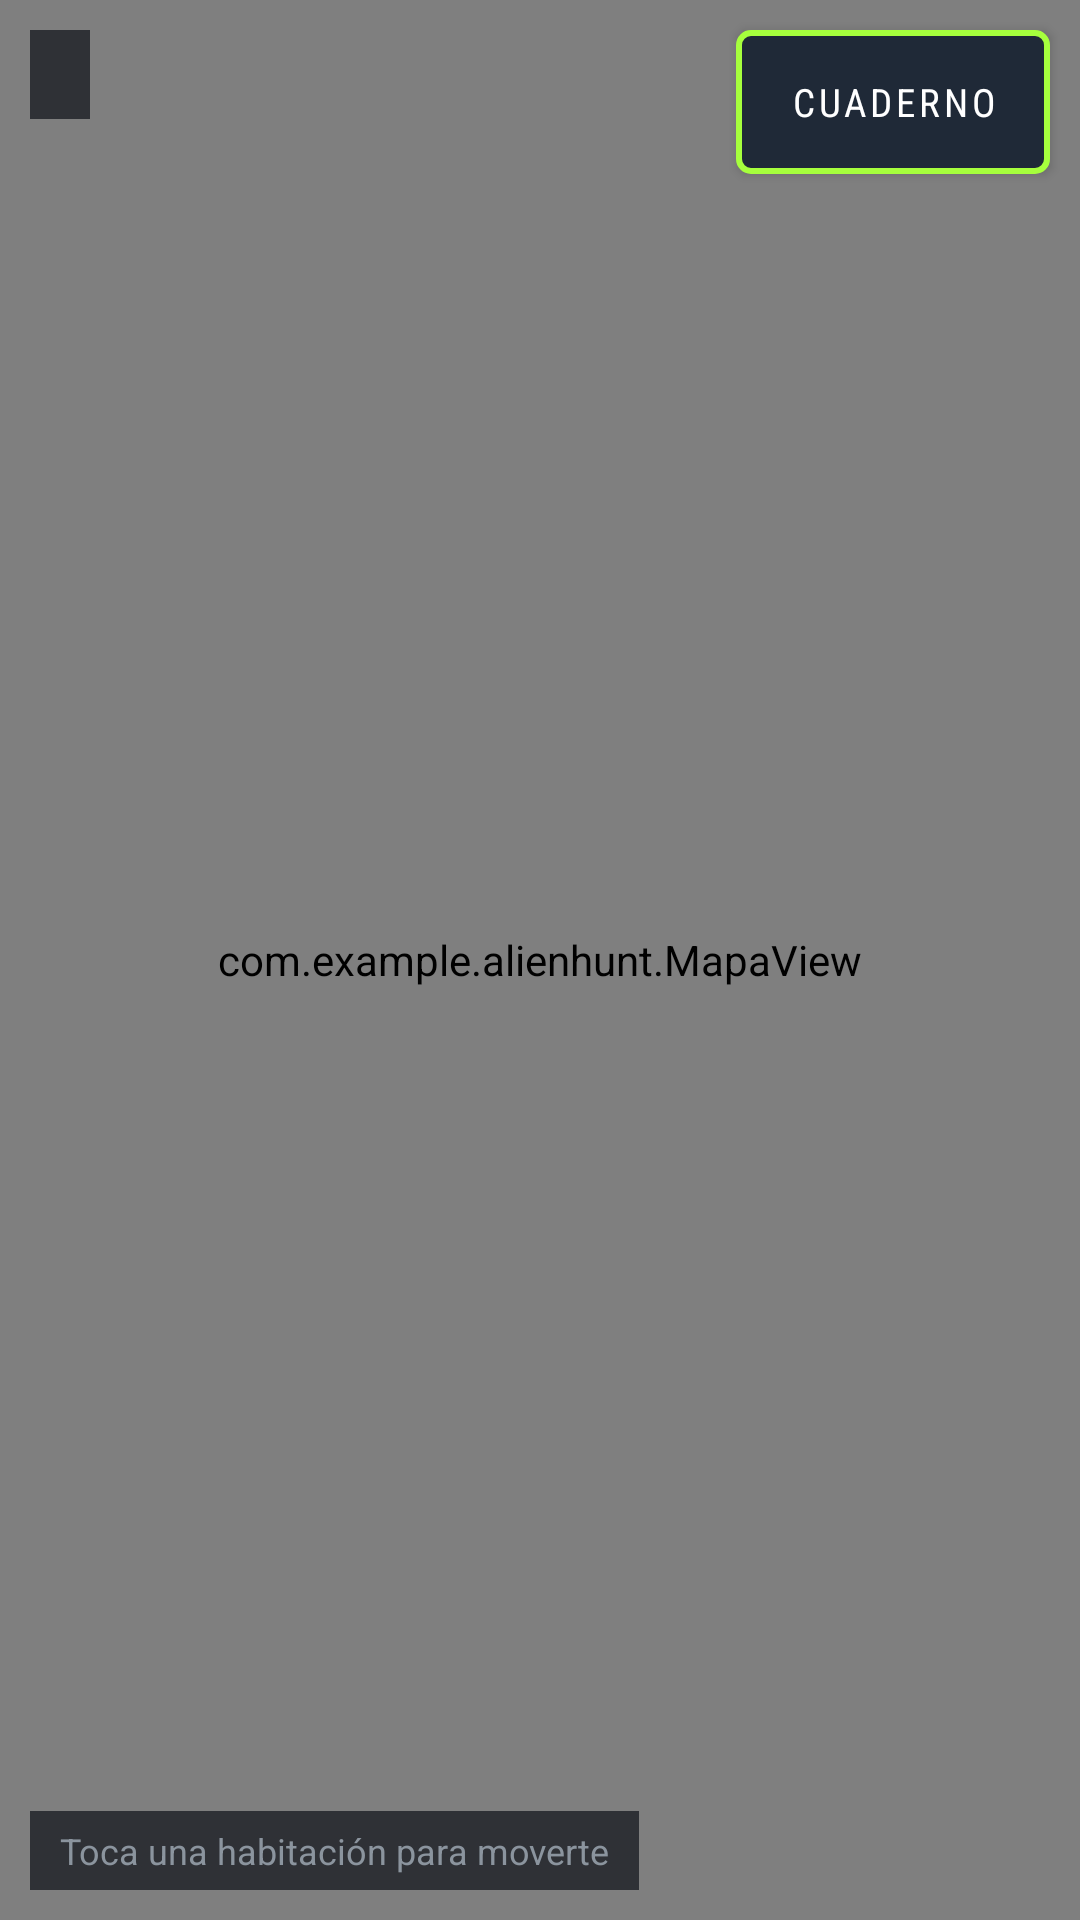

This screen was rendered from an Android layout file. Write that file and the resources it references.
<!-- AndroidManifest.xml: application theme Theme.AlienHunt -->
<!-- res/layout/activity_mapa.xml -->
<?xml version="1.0" encoding="utf-8"?>
<FrameLayout xmlns:android="http://schemas.android.com/apk/res/android"
    android:layout_width="match_parent"
    android:layout_height="match_parent"
    android:background="@color/black">

    
    <com.example.alienhunt.MapaView
        android:id="@+id/mapaView"
        android:layout_width="match_parent"
        android:layout_height="match_parent" />

    
    <FrameLayout
        android:id="@+id/main"
        android:layout_width="match_parent"
        android:layout_height="match_parent"
        android:clipToPadding="false"
        android:padding="10dp">

        <TextView
            android:id="@+id/txtHud"
            android:layout_width="wrap_content"
            android:layout_height="wrap_content"
            android:layout_gravity="top|start"
            android:background="#B30D1117"
            android:fontFamily="sans-serif-condensed"
            android:letterSpacing="0.05"
            android:paddingStart="10dp"
            android:paddingTop="6dp"
            android:paddingEnd="10dp"
            android:paddingBottom="6dp"
            android:textColor="@color/text"
            android:textSize="13sp" />

        <androidx.appcompat.widget.AppCompatButton
            android:id="@+id/btnCuaderno"
            style="@style/Widget.AppCompat.Button"
            android:layout_width="wrap_content"
            android:layout_height="wrap_content"
            android:layout_gravity="top|end"
            android:background="@drawable/bg_button"
            android:fontFamily="sans-serif-condensed"
            android:letterSpacing="0.1"
            android:paddingStart="18dp"
            android:paddingTop="8dp"
            android:paddingEnd="18dp"
            android:paddingBottom="8dp"
            android:text="@string/btn_cuaderno"
            android:textColor="@color/text"
            android:textSize="13sp" />

        <TextView
            android:id="@+id/txtAyuda"
            android:layout_width="wrap_content"
            android:layout_height="wrap_content"
            android:layout_gravity="bottom|start"
            android:background="#B30D1117"
            android:paddingStart="10dp"
            android:paddingTop="5dp"
            android:paddingEnd="10dp"
            android:paddingBottom="5dp"
            android:text="@string/mapa_ayuda"
            android:textColor="@color/text_dim"
            android:textSize="12sp" />

        
        <LinearLayout
            android:layout_width="wrap_content"
            android:layout_height="wrap_content"
            android:layout_gravity="bottom|end"
            android:gravity="end"
            android:orientation="vertical">

            <androidx.appcompat.widget.AppCompatButton
                android:id="@+id/btnReportar"
                style="@style/Widget.AppCompat.Button"
                android:layout_width="wrap_content"
                android:layout_height="wrap_content"
                android:layout_marginTop="8dp"
                android:background="@drawable/bg_button"
                android:fontFamily="sans-serif-condensed"
                android:letterSpacing="0.1"
                android:paddingStart="18dp"
                android:paddingTop="8dp"
                android:paddingEnd="18dp"
                android:paddingBottom="8dp"
                android:text="@string/btn_reportar"
                android:textColor="#FF5252"
                android:textSize="14sp"
                android:visibility="gone" />

            <androidx.appcompat.widget.AppCompatButton
                android:id="@+id/btnEmergencia"
                style="@style/Widget.AppCompat.Button"
                android:layout_width="wrap_content"
                android:layout_height="wrap_content"
                android:layout_marginTop="8dp"
                android:background="@drawable/bg_button"
                android:fontFamily="sans-serif-condensed"
                android:letterSpacing="0.1"
                android:paddingStart="18dp"
                android:paddingTop="8dp"
                android:paddingEnd="18dp"
                android:paddingBottom="8dp"
                android:text="@string/btn_emergencia"
                android:textColor="#FFB74D"
                android:textSize="14sp"
                android:visibility="gone" />

            <androidx.appcompat.widget.AppCompatButton
                android:id="@+id/btnHablar"
                style="@style/Widget.AppCompat.Button"
                android:layout_width="wrap_content"
                android:layout_height="wrap_content"
                android:layout_marginTop="8dp"
                android:background="@drawable/bg_button"
                android:fontFamily="sans-serif-condensed"
                android:letterSpacing="0.1"
                android:paddingStart="18dp"
                android:paddingTop="8dp"
                android:paddingEnd="18dp"
                android:paddingBottom="8dp"
                android:text="@string/btn_hablar"
                android:textColor="@color/acid"
                android:textSize="14sp"
                android:visibility="gone" />
        </LinearLayout>

        
        <LinearLayout
            android:id="@+id/panelReunion"
            android:layout_width="match_parent"
            android:layout_height="match_parent"
            android:background="#F20D1117"
            android:orientation="horizontal"
            android:padding="12dp"
            android:visibility="gone">

            <LinearLayout
                android:layout_width="0dp"
                android:layout_height="match_parent"
                android:layout_weight="1"
                android:orientation="vertical">

                <TextView
                    android:layout_width="wrap_content"
                    android:layout_height="wrap_content"
                    android:fontFamily="sans-serif-condensed"
                    android:letterSpacing="0.1"
                    android:text="@string/reunion_titulo"
                    android:textColor="@color/acid"
                    android:textSize="20sp"
                    android:textStyle="bold" />

                <ScrollView
                    android:id="@+id/scrollRegistro"
                    android:layout_width="match_parent"
                    android:layout_height="0dp"
                    android:layout_marginTop="8dp"
                    android:layout_weight="1"
                    android:background="#661F2937"
                    android:padding="10dp">

                    <TextView
                        android:id="@+id/txtRegistro"
                        android:layout_width="match_parent"
                        android:layout_height="wrap_content"
                        android:lineSpacingExtra="3dp"
                        android:textColor="@color/text"
                        android:textSize="13sp" />
                </ScrollView>
            </LinearLayout>

            <LinearLayout
                android:layout_width="0dp"
                android:layout_height="match_parent"
                android:layout_marginStart="12dp"
                android:layout_weight="1"
                android:orientation="vertical">

                <TextView
                    android:layout_width="wrap_content"
                    android:layout_height="wrap_content"
                    android:text="@string/reunion_jugadores"
                    android:textColor="@color/text_dim"
                    android:textSize="12sp" />

                <ScrollView
                    android:layout_width="match_parent"
                    android:layout_height="0dp"
                    android:layout_marginTop="6dp"
                    android:layout_weight="1">

                    <LinearLayout
                        android:id="@+id/listaJugadores"
                        android:layout_width="match_parent"
                        android:layout_height="wrap_content"
                        android:orientation="vertical" />
                </ScrollView>

                <LinearLayout
                    android:layout_width="match_parent"
                    android:layout_height="wrap_content"
                    android:layout_marginTop="8dp"
                    android:orientation="horizontal">

                    <androidx.appcompat.widget.AppCompatButton
                        android:id="@+id/btnCuadernoReunion"
                        style="@style/Widget.AppCompat.Button"
                        android:layout_width="0dp"
                        android:layout_height="wrap_content"
                        android:layout_weight="1"
                        android:background="@drawable/bg_button"
                        android:fontFamily="sans-serif-condensed"
                        android:paddingTop="8dp"
                        android:paddingBottom="8dp"
                        android:text="@string/btn_cuaderno"
                        android:textColor="@color/text"
                        android:textSize="13sp" />

                    <androidx.appcompat.widget.AppCompatButton
                        android:id="@+id/btnSaltar"
                        style="@style/Widget.AppCompat.Button"
                        android:layout_width="0dp"
                        android:layout_height="wrap_content"
                        android:layout_marginStart="8dp"
                        android:layout_weight="1"
                        android:background="@drawable/bg_button"
                        android:fontFamily="sans-serif-condensed"
                        android:paddingTop="8dp"
                        android:paddingBottom="8dp"
                        android:text="@string/btn_saltar_voto"
                        android:textColor="@color/text_dim"
                        android:textSize="13sp" />
                </LinearLayout>
            </LinearLayout>
        </LinearLayout>
    </FrameLayout>
</FrameLayout>
<!-- resources referenced by this layout -->
<resources>
  <color name="acid">#A6FF3D</color>
  <color name="black">#FF000000</color>
  <color name="text">#FFFFFF</color>
  <color name="text_dim">#8B949E</color>
  <!-- drawable bg_button (drawable) -->
  <?xml version="1.0" encoding="utf-8"?>
  <ripple xmlns:android="http://schemas.android.com/apk/res/android"
      android:color="@color/acid_ripple">
      <item>
          <shape android:shape="rectangle">
              <solid android:color="@color/panel" />
              <stroke
                  android:width="2dp"
                  android:color="@color/acid" />
              <corners android:radius="4dp" />
          </shape>
      </item>
  </ripple>
  <string name="btn_cuaderno">CUADERNO</string>
  <string name="btn_emergencia">EMERGENCIA</string>
  <string name="btn_hablar">HABLAR</string>
  <string name="btn_reportar">REPORTAR CUERPO</string>
  <string name="btn_saltar_voto">SALTAR VOTO</string>
  <string name="mapa_ayuda">Toca una habitación para moverte</string>
  <string name="reunion_jugadores">Pregunta y vota a los jugadores vivos</string>
  <string name="reunion_titulo">REUNIÓN</string>
  <style name="Theme.AlienHunt" parent="Base.Theme.AlienHunt" />
  <color name="acid_ripple">#33A6FF3D</color>
  <color name="panel">#1F2937</color>
  <style name="Base.Theme.AlienHunt" parent="Theme.Material3.Dark.NoActionBar">
          <item name="colorPrimary">@color/acid</item>
          <item name="colorOnPrimary">@color/bg</item>
          <item name="android:windowBackground">@color/bg</item>
      </style>
  <color name="bg">#0D1117</color>
</resources>
